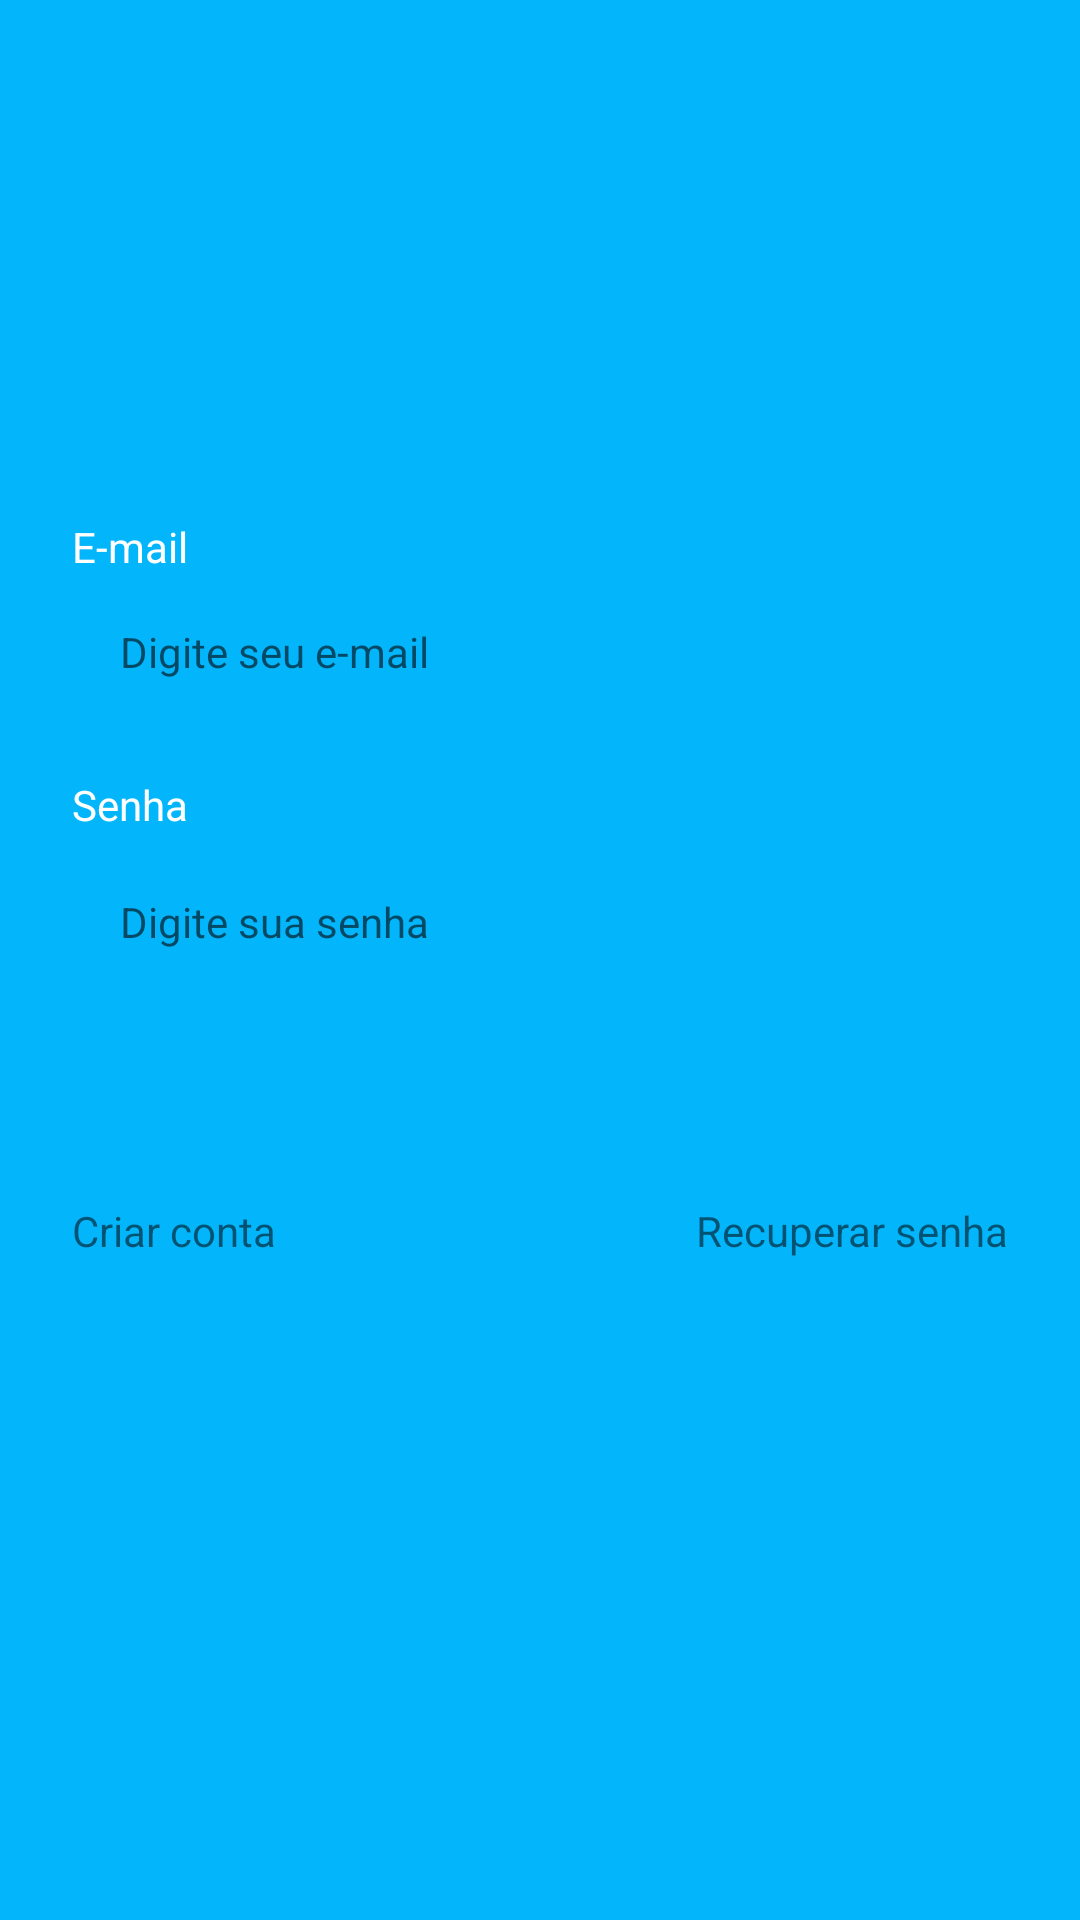

This screen was rendered from an Android layout file. Write that file and the resources it references.
<!-- AndroidManifest.xml: application theme Theme.TopTasks -->
<!-- res/layout/fragment_login.xml -->
<?xml version="1.0" encoding="utf-8"?>
<androidx.constraintlayout.widget.ConstraintLayout xmlns:android="http://schemas.android.com/apk/res/android"
    xmlns:app="http://schemas.android.com/apk/res-auto"
    xmlns:tools="http://schemas.android.com/tools"
    android:layout_width="match_parent"
    android:layout_height="match_parent"
    tools:context=".ui.auth.LoginFragment">

    <LinearLayout
        android:id="@+id/linearLayout"
        android:layout_width="0dp"
        android:layout_height="wrap_content"
        android:layout_marginHorizontal="24dp"
        android:orientation="vertical"
        app:layout_constraintBottom_toBottomOf="parent"
        app:layout_constraintEnd_toEndOf="parent"
        app:layout_constraintStart_toStartOf="parent"
        app:layout_constraintTop_toTopOf="parent">

        <TextView
            android:layout_width="match_parent"
            android:layout_height="wrap_content"
            android:text="@string/fragment_login_email_text"
            android:textColor="@color/white" />

        <EditText
            android:id="@+id/login_editText_email"
            style="@style/EditTextTheme"
            android:layout_width="match_parent"
            android:layout_height="wrap_content"
            android:autofillHints="emailAddress"
            android:hint="@string/fragment_login_email_hint"
            android:inputType="textEmailAddress" />

        <TextView
            android:layout_width="match_parent"
            android:layout_height="wrap_content"
            android:layout_marginTop="16dp"
            android:text="@string/fragment_login_senha_text"
            android:textColor="@color/white" />

        <EditText
            android:id="@+id/login_editText_password"
            style="@style/EditTextTheme"
            android:layout_width="match_parent"
            android:layout_height="wrap_content"
            android:layout_marginTop="4dp"
            android:autofillHints="password"
            android:hint="@string/fragment_login_senha_hint"
            android:inputType="textPassword" />

        <com.google.android.material.button.MaterialButton
            android:id="@+id/btn_login"
            style="@style/ButtonTheme"
            android:layout_width="match_parent"
            android:layout_height="wrap_content"
            android:layout_marginTop="16dp"
            android:text="@string/fragment_login_btn_login_text" />

        <LinearLayout
            android:layout_width="match_parent"
            android:layout_height="wrap_content"
            android:layout_marginTop="4dp"
            android:orientation="horizontal">

            <TextView
                android:id="@+id/login_create_account"
                android:layout_width="wrap_content"
                android:layout_height="wrap_content"
                android:layout_weight="1"
                android:text="@string/fragment_login_criar_conta_text" />

            <TextView
                android:id="@+id/login_recover_account"
                android:layout_width="wrap_content"
                android:layout_height="wrap_content"
                android:layout_weight="1"
                android:text="@string/fragment_login_recuperar_senha_text"
                android:textAlignment="textEnd" />
        </LinearLayout>

        <ProgressBar
            android:id="@+id/login_progressBar"
            android:layout_width="wrap_content"
            android:layout_height="wrap_content"
            android:layout_gravity="center"
            android:indeterminateTint="@color/white"
            android:visibility="invisible"
            tools:visibility="visible" />
    </LinearLayout>
</androidx.constraintlayout.widget.ConstraintLayout>
<!-- resources referenced by this layout -->
<resources>
  <color name="white">#FFFFFFFF</color>
  <string name="fragment_login_btn_login_text">Login</string>
  <string name="fragment_login_criar_conta_text">Criar conta</string>
  <string name="fragment_login_email_hint">Digite seu e-mail</string>
  <string name="fragment_login_email_text">E-mail</string>
  <string name="fragment_login_recuperar_senha_text">Recuperar senha</string>
  <string name="fragment_login_senha_hint">Digite sua senha</string>
  <string name="fragment_login_senha_text">Senha</string>
  <style name="ButtonTheme" parent="Theme.MaterialComponents.DayNight.NoActionBar">
          <item name="android:background">@drawable/bg_button</item>
          <item name="android:textAllCaps">false</item>
          <item name="android:textColor">@color/default_color</item>
          <item name="backgroundTint">@null</item>
      </style>
  <style name="EditTextTheme" parent="Theme.MaterialComponents.DayNight.NoActionBar">
          <item name="android:background">@drawable/bg_edit_text</item>
          <item name="android:padding">16dp</item>
          <item name="android:textSize">14sp</item>
      </style>
  <style name="Theme.TopTasks" parent="Theme.MaterialComponents.DayNight.NoActionBar">
          
          <item name="colorPrimary">@color/default_color</item>
          <item name="colorPrimaryVariant">@color/default_color</item>
          <item name="colorOnPrimary">@color/white</item>
          
          <item name="colorSecondary">@color/teal_200</item>
          <item name="colorSecondaryVariant">@color/teal_700</item>
          <item name="colorOnSecondary">@color/black</item>
          
          <item name="android:statusBarColor">?attr/colorPrimaryVariant</item>
          
  
          <item name="android:windowBackground">@color/default_color</item>
      </style>
  <color name="default_color">#03B6FC</color>
  <color name="teal_200">#FF03DAC5</color>
  <color name="teal_700">#FF018786</color>
  <color name="black">#FF000000</color>
</resources>
